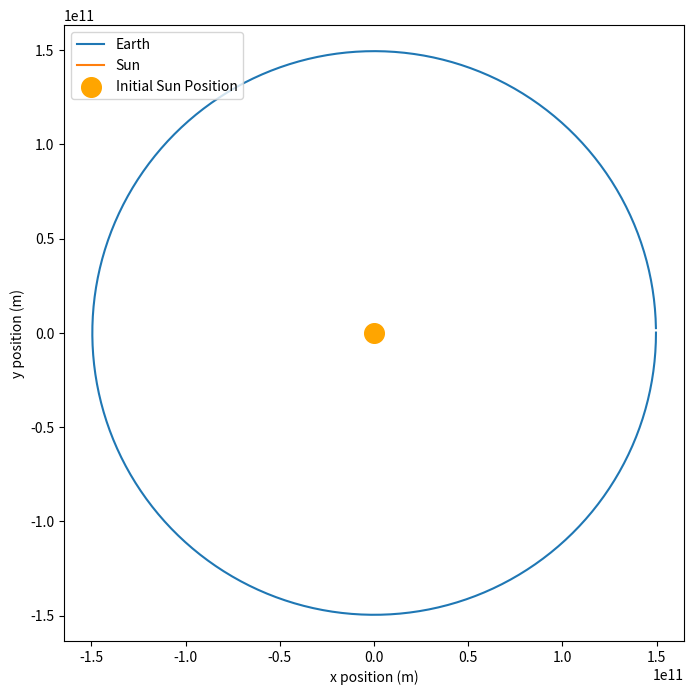

Reproduce this figure in Python.
import numpy as np
import matplotlib.pyplot as plt


G = 6.67430e-11         
AU = 1.496e11            
DAY = 86400              

class Body:
    def __init__(self, mass, position, velocity):
        self.mass = mass

        self.position = np.array(position, dtype=float)
        self.velocity = np.array(velocity, dtype=float)

        self.positions = []

    def kick_drift(self, force, dt):
        acc = force/self.mass
        self.velocity += 1/2 * acc * dt
        self.position += self.velocity * dt
        self.positions.append(self.position.copy())
    def kick(self, force, dt):
        acc = force/self.mass
        self.velocity += 1/2 * acc * dt

def get_bodies():
    sun = Body(
        mass=1.989e30,
        position=[0, 0],
        velocity=[0, 0]
    )

    earth = Body(
        mass=5.972e24,
        position=[AU, 0],
        velocity=[0, 29780]   
    )
    
    return sun,earth



def gravity(G, m1, m2, r, r_hat):
    return G*m1*m2 * r_hat/r**2

dt = DAY
steps = 365

def run_sim(G, sun, earth, gravity, dt, steps):
    r_vec = sun.position - earth.position
    r = np.linalg.norm(r_vec)
    r_hat = r_vec / r
    force = gravity(G, sun.mass, earth.mass, r, r_hat)
    for _ in range(steps):
        earth.kick_drift(force, dt)
        sun.kick_drift(-force, dt)

        r_vec = sun.position - earth.position
        r = np.linalg.norm(r_vec)
        r_hat = r_vec / r
        new_force = gravity(G, sun.mass, earth.mass, r, r_hat)

        earth.kick(new_force, dt)
        sun.kick(-new_force, dt)
        force = new_force


def plot_orbit(sun, earth):
    earth_positions = np.array(earth.positions)
    sun_positions = np.array(sun.positions)

    plt.figure(figsize=(8, 8))
    plt.plot(
        earth_positions[:, 0],
        earth_positions[:, 1],
        label="Earth"
    )
    plt.plot(
        sun_positions[:, 0],
        sun_positions[:, 1],
        label="Sun"
    )
    plt.scatter(0, 0, s=200, label="Initial Sun Position", color="orange")
    plt.xlabel("x position (m)")
    plt.ylabel("y position (m)")
    plt.axis("equal")
    plt.legend()
    plt.show()

if __name__ == "__main__":
    sun, earth = get_bodies()
    run_sim(G, sun, earth, gravity, dt, 365)
    plot_orbit(sun, earth)
